Run: headless pygame with SDL's dummy video driver; simulated clock (each Clock.tick advances the game by its frame time, no real sleeping); random seed 0; keys injected as events and as key.get_pressed() state; mouse plan: one left click at the window centre at the start of phase 2, then a move to the lower-right quarter at the start of phase 3.
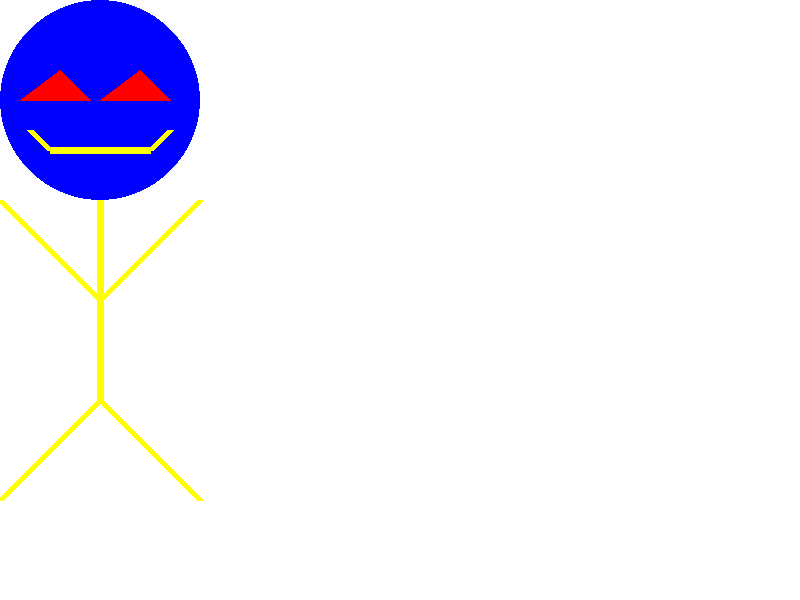
Frame 1 of 4 · flips 1–60 · no input
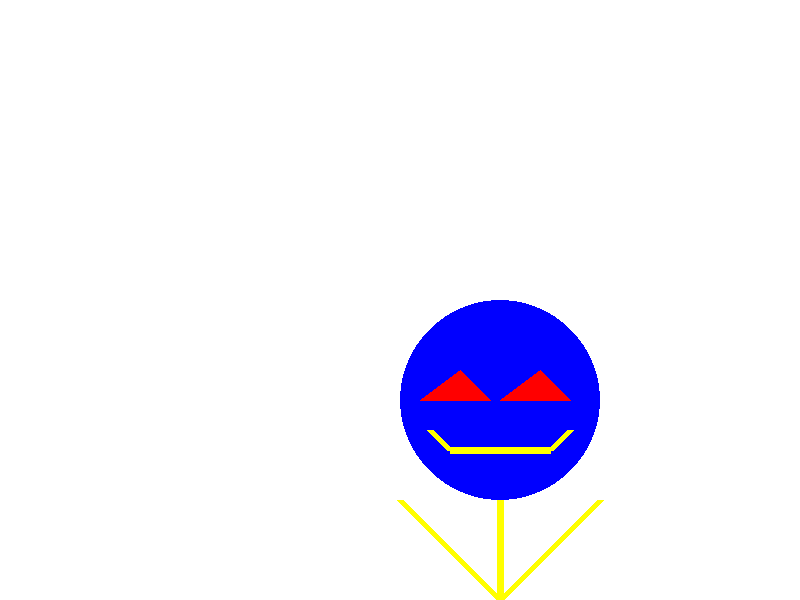
Frame 2 of 4 · flips 61–180 · clicked the window centre · tapped SPACE, RETURN · held RIGHT (→), D
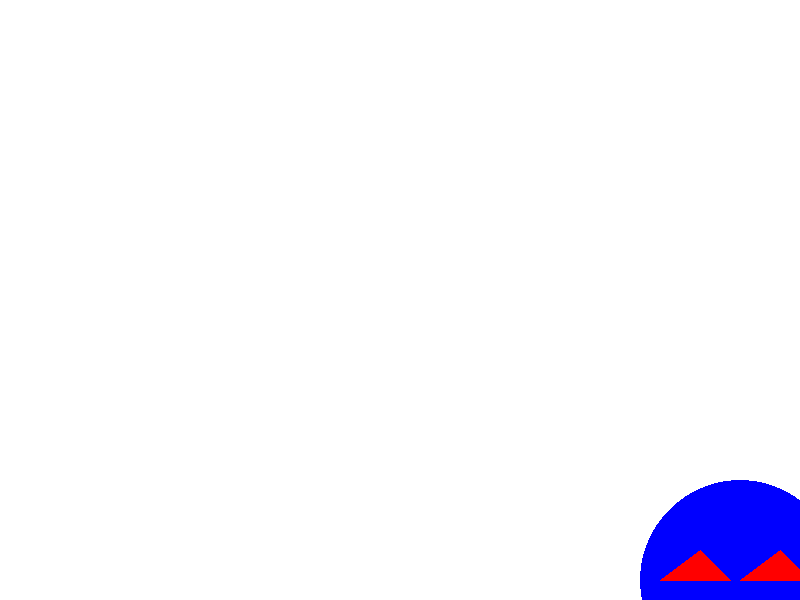
Frame 3 of 4 · flips 181–300 · moved the mouse to the lower-right quarter · held DOWN (↓), S
Frame 4 of 4 · flips 301–420 · held LEFT (←), A, UP (↑), W · screen unchanged from frame 3, image omitted

The pygame program that drew these frames:

# Import the Pygame library
import pygame

# Initialize Pygame
pygame.init()

# Set the size of the window
size = width, height = 800, 600
screen = pygame.display.set_mode(size)

# Set the title of the window
pygame.display.set_caption("My first Pygame program")

# If this variable is true, keep the main loop running
running = True

# Manage frames per second
clock = pygame.time.Clock()

def draw_stickman(x, y):
    pygame.draw.ellipse(screen, "blue", [x, y, 200, 200]) #stick figure head
    pygame.draw.line(screen, "yellow", [x + 100, y + 200], [x + 100, y + 400], 7) #stick figure body
    pygame.draw.line(screen, "yellow", [x + 50, y + 150], [x + 150, y + 150], 7) #stick figure main part of smile
    pygame.draw.line(screen, "yellow", [x + 100, y + 400], [x, y + 500], 7) #left leg of stick figure
    pygame.draw.line(screen, "yellow", [x + 100, y + 400], [x + 200, y + 500], 7) #right leg of stick figure
    pygame.draw.line(screen, "yellow", [x + 100, y + 300], [x, y + 200], 7) #left arm of stick figure
    pygame.draw.line(screen, "yellow", [x + 100, y + 300], [x + 200, y + 200], 7) #right arm of stick igure
    pygame.draw.line(screen, "yellow", [x + 50, y + 150], [x + 30, y + 130], 7) #left smile of stick figure
    pygame.draw.line(screen, "yellow", [x + 150, y + 150], [x + 170, y + 130], 7) #right smile of stick figure
    pygame.draw.polygon(screen, "red", [[x + 20, y + 100], [x + 60, y + 70], [x + 90, y + 100]]) #left eye of stick figure
    pygame.draw.polygon(screen, "red", [[x + 100, y + 100], [x + 140, y + 70], [x + 170, y + 100]]) #right eye of stick figure

while running:
    for event in pygame.event.get():
        if event.type == pygame.QUIT:
            running = False

    screen.fill('white')

    pos = pygame.mouse.get_pos()
    x = pos[0]
    y = pos[1]

    draw_stickman(x, y)

    # Update the screen
    pygame.display.flip()

    # Set framerate to 60 per second
    clock.tick(60)
